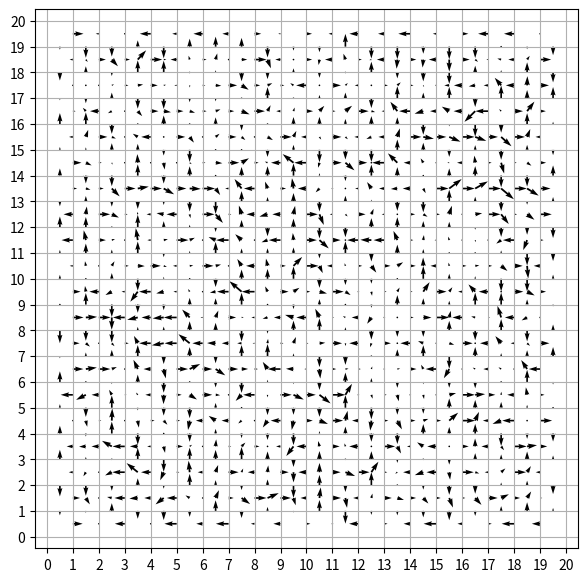
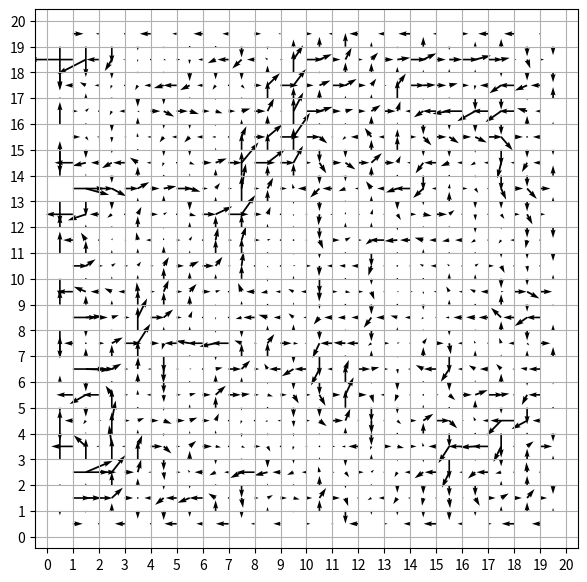

The script that saved these images, in order:
import numpy as np
import matplotlib.pyplot as plt

N = 20

p = np.zeros((N, N))
u = np.random.rand(N-1, N)-0.5
v = np.random.rand(N, N-1)-0.5
dt = 0.5
dx = 1
dy = 1
beta0 = 1.7
D_epsilon = 0.0001

def pressureSolve():
  worstD = D_epsilon+1
  beta = beta0 / 2.0 * dt *(1.0/(dx*dx) + 1.0/(dy*dy))
  count = 0
  while worstD > D_epsilon:
    worstD = 0
    for i in range(1, N-1):
      for j in range(1, N-1):
        D = u[i-1][j] - u[i][j] + v[i][j-1] - v[i][j]
        if abs(D)>worstD:
          worstD = abs(D)
        dp = beta * D
        u[i][j]+=(dt/dx)*dp
        u[i-1][j]-=(dt/dx)*dp
        v[i][j]+=(dt/dy)*dp
        v[i-1][j]-=(dt/dy)*dp
        p[i][j]+=dp
    #print(worstD)
    count+=1
  print(count, worstD)

def plotVel(i):
  plt.figure(i, figsize=(7, 7))
  plt.quiver(np.arange(1, N), np.arange(0.5, N), u.T, np.zeros(u.T.shape), angles='xy', scale_units='xy', scale=1)
  plt.quiver(np.arange(0.5, N), np.arange(1, N), np.zeros(v.T.shape), v.T, angles='xy', scale_units='xy', scale=1)

  cx = np.zeros((N-2,N-2))
  cy = np.zeros((N-2,N-2))
  for i in range(1,N-1):
    for j in range(1,N-1):
      cx[i-1][j-1]=(u[i][j]+u[i-1][j])/2.0
      cy[i-1][j-1]=(v[i][j-1]+v[i][j])/2.0
  plt.quiver(np.arange(1.5, N-1), np.arange(1.5, N-1), cx.T, cy.T, angles='xy', scale_units='xy', scale=1)
  
  plt.xticks(np.arange(0, N+1))
  plt.yticks(np.arange(0, N+1))
  plt.grid()

plotVel(1)
pressureSolve()
plotVel(2)

plt.show()
